Run: headless pygame with SDL's dummy video driver; simulated clock (each Clock.tick advances the game by its frame time, no real sleeping); random seed 0; keys injected as events and as key.get_pressed() state; no mouse input.
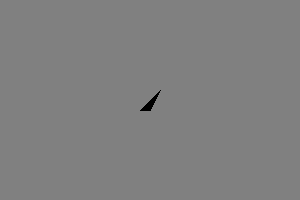
Frame 1 of 4 · flips 1–60 · no input
Frame 2 of 4 · flips 61–180 · tapped SPACE, RETURN · held RIGHT (→), D · screen unchanged from frame 1, image omitted
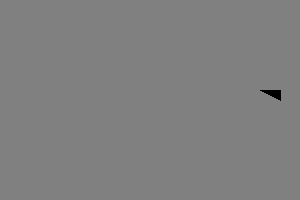
Frame 3 of 4 · flips 181–300 · held DOWN (↓), S
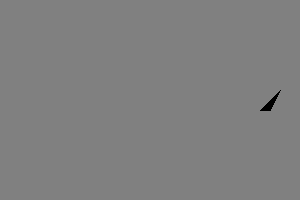
Frame 4 of 4 · flips 301–420 · held LEFT (←), A, UP (↑), W

The pygame program that drew these frames:

import pygame, sys, random
from pygame.locals import *

WINDOW_WIDTH = 300
WINDOW_HEIGHT = 200

PLAYER_WIDTH = 20
PLAYER_LENGTH = PLAYER_WIDTH + PLAYER_WIDTH // 2

pygame.init()
mainClock = pygame.time.Clock()
surface = pygame.display.set_mode((WINDOW_WIDTH, WINDOW_HEIGHT), 0, 32)
pygame.display.set_caption("Mover")

BLACK = (0, 0, 0)
RED = (255, 0, 0)
BLUE = (0, 0, 255)
GREEN = (0, 255, 0)
YELLOW = (255, 255, 0)
PURPLE = (255, 0, 255)
TURQUOISE = (0, 255, 255)
WHITE = (255, 255, 255)
GREY = (192, 192, 192)
DARKGREY = (128, 128, 128)

PLAYER_COLORS = [BLACK, RED, BLUE, GREEN, YELLOW, PURPLE, TURQUOISE, WHITE, GREY]

MOVESPEED = 4
LEFT = (-1, 0)
RIGHT = (1, 0)
UP = (0, -1)
DOWN = (0, 1)
STOPPED = (0, 0)

pos = (WINDOW_WIDTH // 2, WINDOW_HEIGHT // 2)
move = STOPPED
color = 0

while True:
    for event in pygame.event.get():
        if event.type == QUIT:
            pygame.quit()
            sys.exit()
        elif event.type == KEYUP:
            if event.key == K_ESCAPE:
                pygame.quit()
                sys.exit()
            elif event.key == K_LEFT:
                move = LEFT
            elif event.key == K_RIGHT:
                move = RIGHT
            elif event.key == K_UP:
                move = UP
            elif event.key == K_DOWN:
                move = DOWN
            elif event.key == ord('c'):
                color = (color + 1) % len(PLAYER_COLORS)
            else:
                move = STOPPED

    surface.fill(DARKGREY)

    pos = (pos[0] + move[0], pos[1] + move[1])

    if pos[0] - PLAYER_LENGTH // 2 <= 0:
        pos = (PLAYER_LENGTH // 2, pos[1])
        move = RIGHT
    elif pos[0] + PLAYER_LENGTH // 2 >= WINDOW_WIDTH:
        pos = (WINDOW_WIDTH - PLAYER_LENGTH // 2, pos[1])
        move = LEFT
    elif pos[1] - PLAYER_LENGTH // 2 <= 0:
        pos = (pos[0], PLAYER_LENGTH // 2)
        move = DOWN
    elif pos[1] + PLAYER_LENGTH // 2 >= WINDOW_HEIGHT:
        pos = (pos[0], WINDOW_HEIGHT - PLAYER_LENGTH // 2)
        move = UP

    facing = move
    if facing[0] == 0 and facing[1] == 0:
        facing = UP

    # triangle: tip, left & right shoulders
    offset = PLAYER_WIDTH // 2
    tip = (pos[0] + offset * facing[0], pos[1] - offset * facing[1])
    ls = (pos[0] + offset * (facing[1] - facing[0]), pos[1] - offset * (facing[1] + facing[0]))
    rs = (pos[0] - offset * (facing[1] - facing[0]), pos[1] + offset * (facing[1] - facing[0]))

    pygame.draw.polygon(surface,
                        PLAYER_COLORS[color],
                        (tip, rs, ls))

    pygame.display.update()
    mainClock.tick(40)
